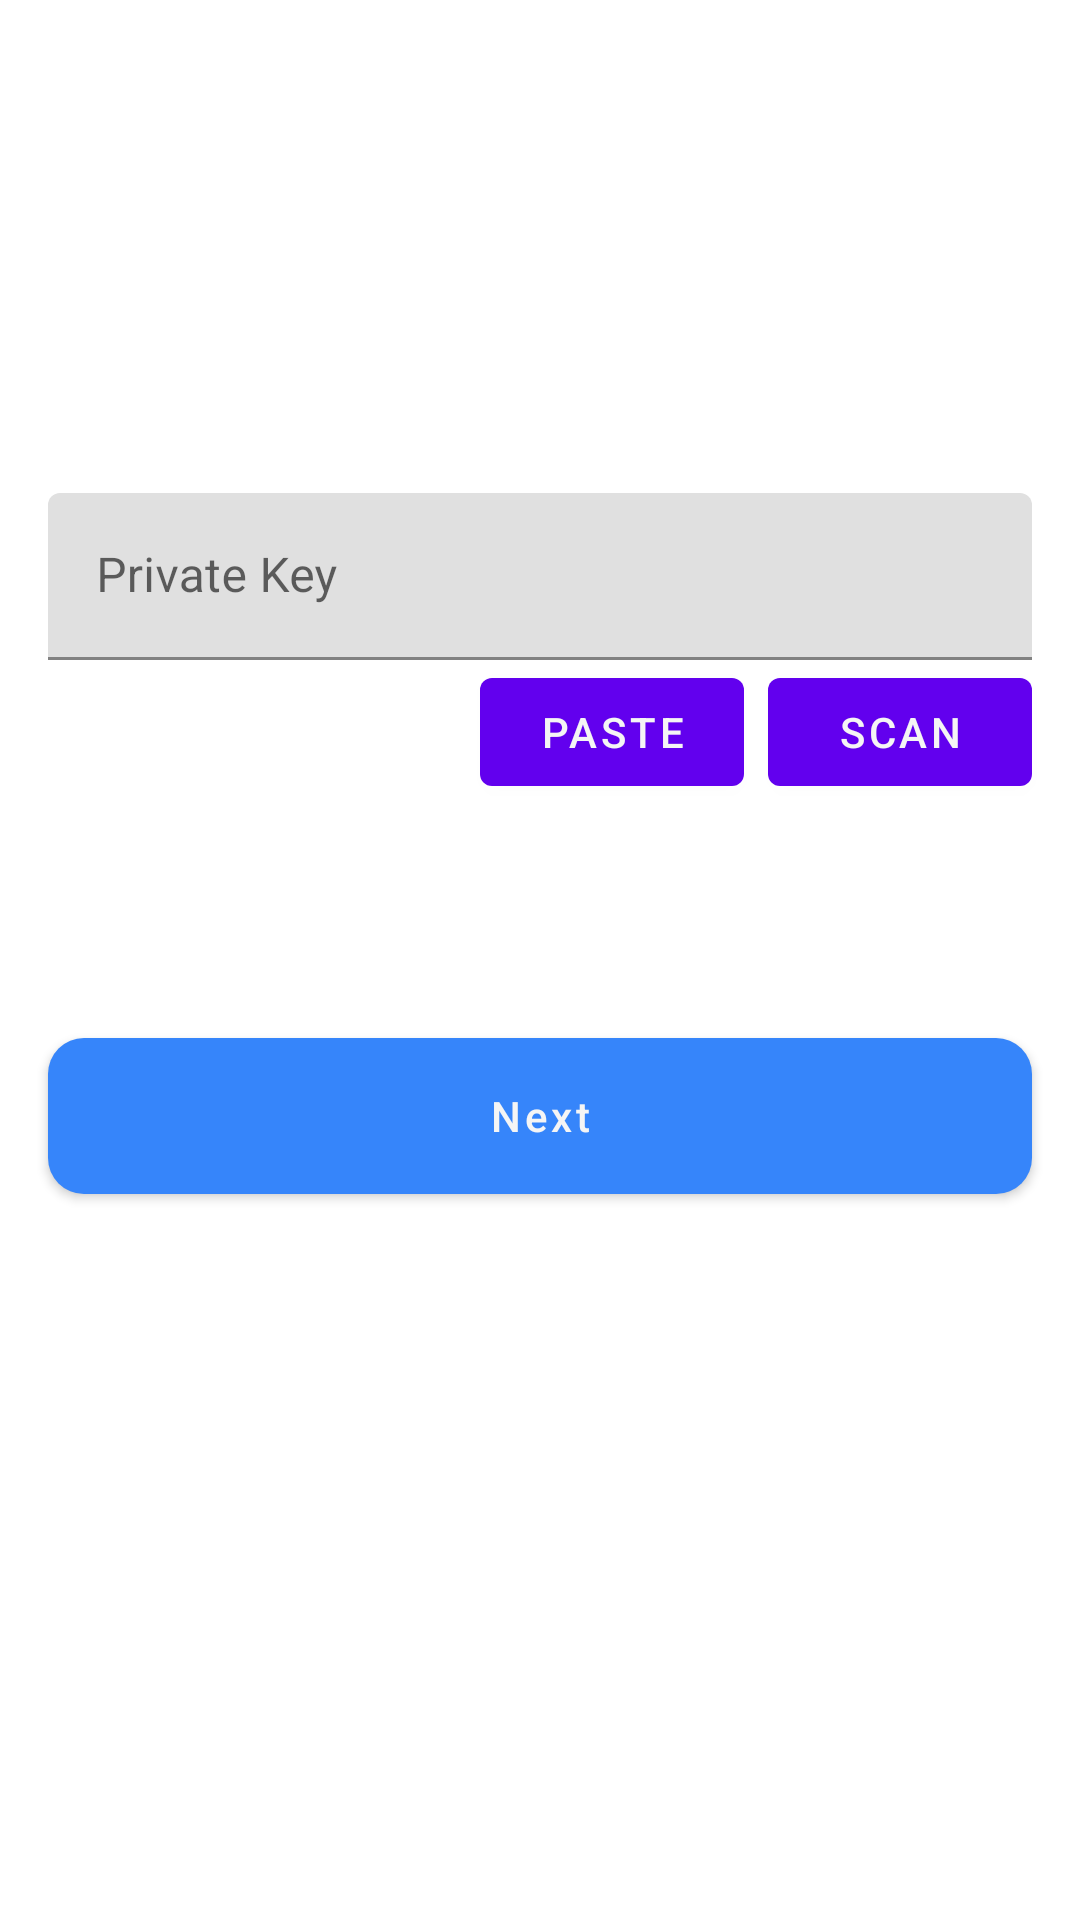

Produce the Android XML layout that renders to this screen, including the resource entries it uses.
<!-- AndroidManifest.xml: application theme AppTheme -->
<!-- res/layout/scan_private_tool.xml -->
<?xml version="1.0" encoding="utf-8"?>
<androidx.constraintlayout.widget.ConstraintLayout xmlns:android="http://schemas.android.com/apk/res/android"
    xmlns:app="http://schemas.android.com/apk/res-auto"
    xmlns:tools="http://schemas.android.com/tools"
    android:layout_width="match_parent"
    android:layout_height="wrap_content"
    tools:context="com.samourai.sentinel.ui.settings.ImportBackUpActivity">

    <TextView
        android:id="@+id/textView2"
        style="@style/TextAppearance.AppCompat.Title"
        android:layout_width="wrap_content"
        android:layout_height="wrap_content"
        android:layout_marginStart="24dp"
        android:layout_marginTop="8dp"
        android:text="@string/action_sweep"
        android:textColor="@color/v3_white"
        app:layout_constraintEnd_toEndOf="parent"
        app:layout_constraintHorizontal_bias="0.0"
        app:layout_constraintStart_toStartOf="parent"
        app:layout_constraintTop_toTopOf="parent" />


    <com.google.android.material.textfield.TextInputLayout
        android:id="@+id/textPrivateKey"
        android:layout_width="match_parent"
        android:layout_height="wrap_content"
        android:layout_marginStart="16dp"
        android:layout_marginEnd="16dp"
        android:ems="10"
        android:hint="Private Key"
        android:inputType="textPassword"
        app:hintTextColor="@color/md_grey_100"
        app:layout_constraintEnd_toEndOf="@+id/scanPrivKey"
        app:layout_constraintStart_toStartOf="parent"
        android:layout_marginBottom="80dp"
        app:layout_constraintBottom_toTopOf="@+id/guideline11">

        <EditText
            android:id="@+id/importPasswordInput"
            android:layout_width="match_parent"
            android:layout_height="wrap_content"
            android:importantForAutofill="no"
            android:maxLines="2"/>
    </com.google.android.material.textfield.TextInputLayout>

    <androidx.constraintlayout.widget.Guideline
        android:id="@+id/guideline11"
        android:layout_width="wrap_content"
        android:layout_height="wrap_content"
        android:orientation="horizontal"
        app:layout_constraintGuide_begin="300dp" />

    <com.google.android.material.button.MaterialButton
        android:id="@+id/pastePrivKeyButton"
        android:layout_width="wrap_content"
        android:layout_height="wrap_content"
        android:layout_marginEnd="8dp"
        android:layout_marginBottom="8dp"
        android:text="Paste"
        android:textColor="@color/md_grey_100"
        android:theme="@style/Widget.MaterialComponents.Button.UnelevatedButton"
        app:layout_constraintTop_toBottomOf="@+id/textPrivateKey"
        app:layout_constraintEnd_toStartOf="@+id/scanPrivKey" />

    <com.google.android.material.button.MaterialButton
        android:id="@+id/scanPrivKey"
        android:layout_width="wrap_content"
        android:layout_height="wrap_content"
        android:layout_marginEnd="16dp"
        android:layout_marginBottom="8dp"
        android:text="Scan"
        android:textColor="@color/md_grey_100"
        android:theme="@style/Widget.MaterialComponents.Button.UnelevatedButton"
        app:layout_constraintTop_toBottomOf="@+id/textPrivateKey"
        app:layout_constraintEnd_toEndOf="parent" />

    <com.google.android.material.button.MaterialButton
        android:id="@+id/sweepStartBtn"
        android:layout_width="match_parent"
        android:layout_height="64dp"
        android:layout_marginStart="16dp"
        android:layout_marginEnd="16dp"
        android:layout_marginBottom="16dp"
        android:layout_marginTop="120dp"
        android:text="Next"
        android:textAllCaps="false"
        android:textColor="@color/md_grey_100"
        android:theme="@style/Widget.MaterialComponents.Button.UnelevatedButton"
        app:backgroundTint="@color/v3_accent"
        app:cornerRadius="12dp"
        app:layout_constraintTop_toBottomOf="@id/textPrivateKey" />

    <com.google.android.material.progressindicator.CircularProgressIndicator
        android:id="@+id/sweepProgress"
        style="@style/Widget.MaterialComponents.CircularProgressIndicator"
        android:layout_width="wrap_content"
        android:layout_height="wrap_content"
        android:elevation="2dp"
        android:indeterminate="true"
        android:visibility="gone"
        app:dotWidth="2dp"
        app:indicatorColor="@color/white"
        app:indicatorSize="24dp"
        app:layout_constraintBottom_toBottomOf="@+id/sweepStartBtn"
        app:layout_constraintEnd_toEndOf="@+id/sweepStartBtn"
        app:layout_constraintStart_toStartOf="@+id/sweepStartBtn"
        app:layout_constraintTop_toTopOf="@+id/sweepStartBtn" />


</androidx.constraintlayout.widget.ConstraintLayout>
<!-- resources referenced by this layout -->
<resources>
  <color name="md_grey_100">#F5F5F5</color>
  <color name="v3_accent">#3685FA</color>
  <color name="v3_white">#FFFFFF</color>
  <color name="white">#FAFAFA</color>
  <string name="action_sweep">Sweep Private Key</string>
</resources>
